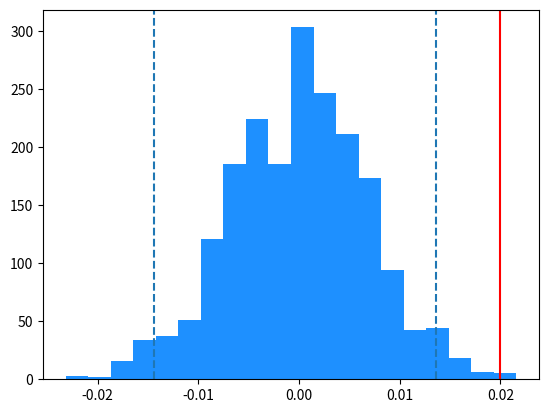

Recreate this plot in Python.
def groups_outcomes(n1: 'control group size',
                    n2: 'treatment group size',
                    c: 'fraction of positives in control',
                    t: 'fraction of positives in treatment'):
    control_negatives = [0 for _ in range(int(n1*(1-c)))]
    control_positives = [1 for _ in range(int(n1*c))]
    control = control_negatives + control_positives

    treatment_negatives = [0 for _ in range(int(n2*(1-t)))]
    treatment_positives = [1 for _ in range(int(n2*t))]
    treatment = treatment_negatives + treatment_positives
    
    return control, treatment
    

control, treatment = groups_outcomes(2500, 2500, 0.05, 0.07)

p_0 = sum(control) / len(control)
p_a = sum(treatment) / len(treatment)
observed_stat = p_a - p_0
print(f'p_0: {p_0}\np_a: {p_a}\np_a - p_0: {round(observed_stat, 8)}')


import random
import numpy as np
import matplotlib.pyplot as plt

pool = control + treatment
control_size = 2500
treatment_size = 2500
alpha = 0.05

sampling_stats = list()
extreme_occurrences = 0
for _ in range(2000):
    random.shuffle(pool)
    pseudo_control = pool[:control_size]
    pseudo_treatment = pool[control_size:(control_size + treatment_size)]
    pseudo_p_0 = sum(pseudo_control) / len(pseudo_control)
    pseudo_p_a = sum(pseudo_treatment) / len(pseudo_treatment)
    pseudo_stat = pseudo_p_a - pseudo_p_0
    sampling_stats.append(pseudo_stat)

    # It is important to convert to absolute values,
    # as this is a two-tailed test
    if abs(pseudo_stat) >= abs(observed_stat):
        extreme_occurrences += 1


significant_thresholds = (alpha / 2, (1 - (alpha / 2)))
lower_crit = np.quantile(sampling_stats, alpha / 2)
upper_crit = np.quantile(sampling_stats, 1 - (alpha / 2))
p_value = round(extreme_occurrences / len(sampling_stats), 5)
print(p_value)

# Plot
plt.hist(sampling_stats, bins=20, color='dodgerblue')
plt.axvline(x=observed_stat, color='r')
plt.axvline(x=lower_crit, ls='--')
plt.axvline(x=upper_crit, ls='--')
plt.show()
